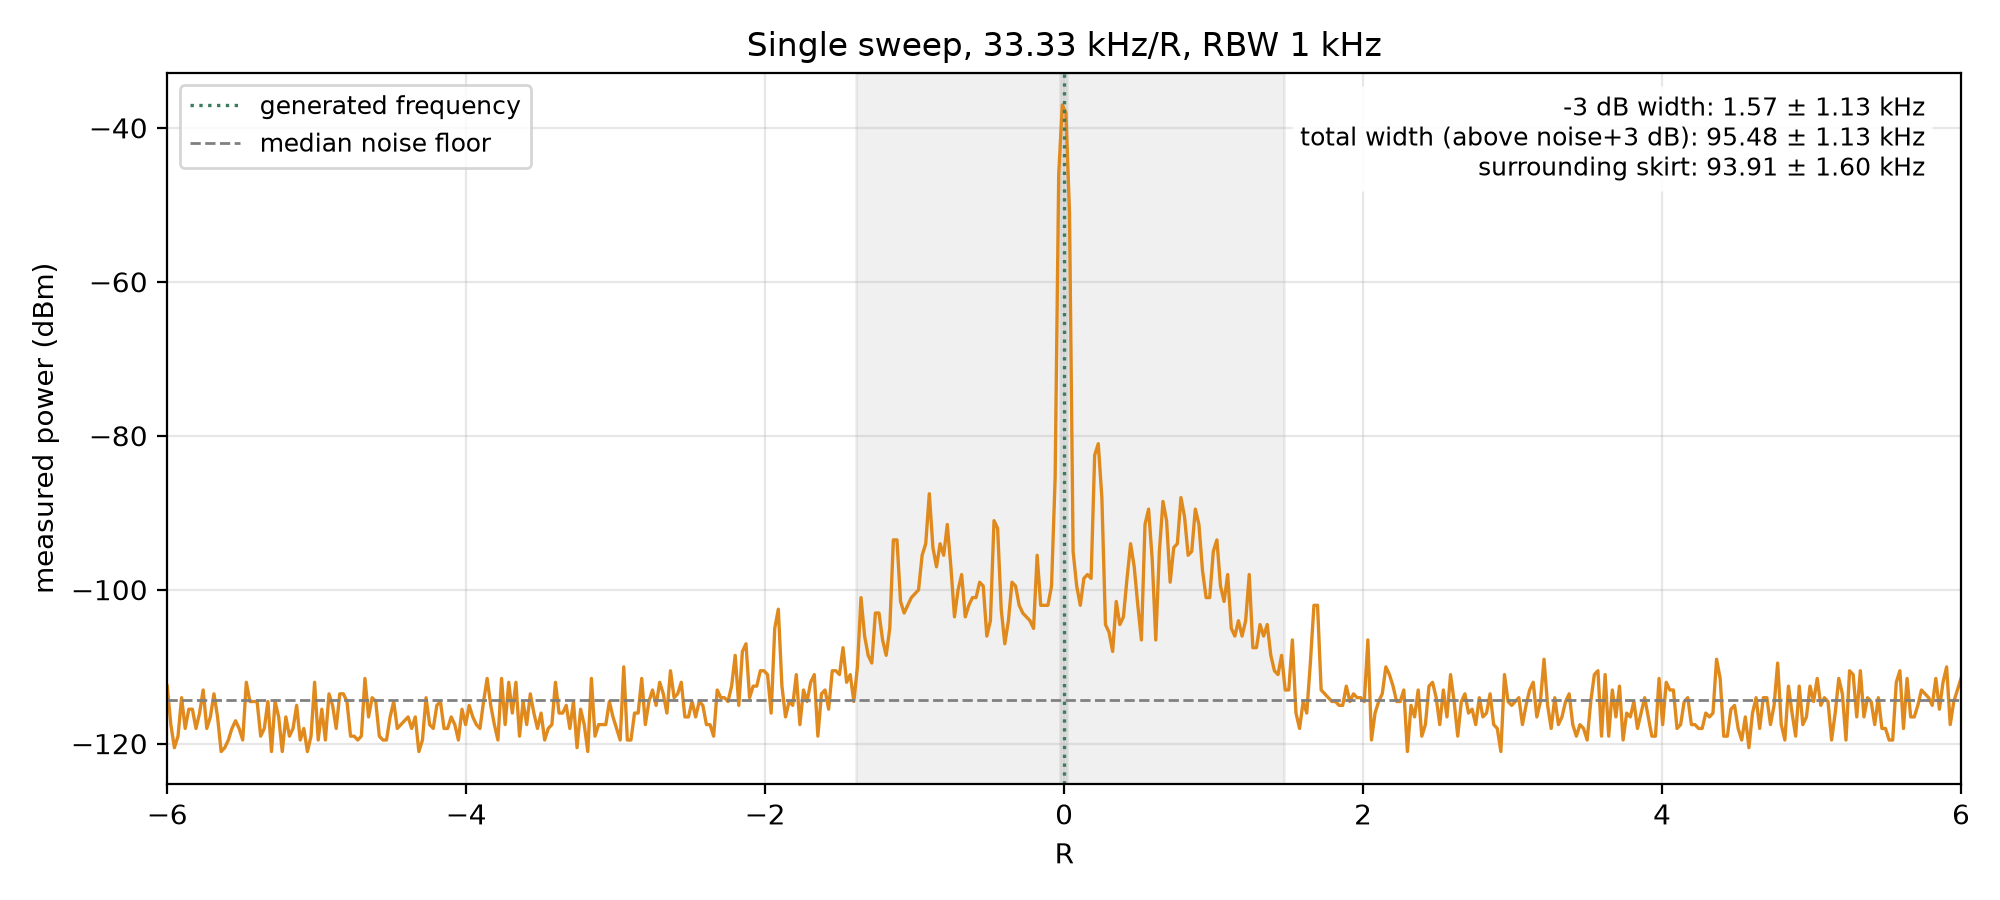

Values plotted in this chart, from the file beside it:
freq_hz, R, measured_dbm, measured_mw
212800000, -6, -112.5, 5.58316e-12
212800802, -5.976, -117.5, 1.76555e-12
212801603, -5.952, -120.5, 8.84871e-13
212802405, -5.928, -119, 1.24991e-12
212803206, -5.904, -114, 3.95257e-12
212804008, -5.88, -118, 1.57355e-12
212804810, -5.856, -115.5, 2.79821e-12
212805611, -5.832, -115.5, 2.79821e-12
212806413, -5.808, -118, 1.57355e-12
212807214, -5.784, -116, 2.49391e-12
212808016, -5.76, -113, 4.976e-12
212808818, -5.736, -118, 1.57355e-12
212809619, -5.711, -116.5, 2.2227e-12
212810421, -5.687, -113.5, 4.43486e-12
212811222, -5.663, -116.5, 2.2227e-12
212812024, -5.639, -121, 7.88642e-13
212812826, -5.615, -120.5, 8.84871e-13
212813627, -5.591, -119.5, 1.11399e-12
212814429, -5.567, -118, 1.57355e-12
212815230, -5.543, -117, 1.98098e-12
212816032, -5.519, -118, 1.57355e-12
212816834, -5.495, -119.5, 1.11399e-12
212817635, -5.471, -112, 6.26441e-12
212818437, -5.447, -114.5, 3.52274e-12
212819238, -5.423, -114.5, 3.52274e-12
212820040, -5.399, -114.5, 3.52274e-12
212820842, -5.375, -119, 1.24991e-12
212821643, -5.351, -118, 1.57355e-12
212822445, -5.327, -114.5, 3.52274e-12
212823246, -5.303, -121, 7.88642e-13
212824048, -5.279, -114.5, 3.52274e-12
212824850, -5.255, -116.5, 2.2227e-12
212825651, -5.231, -121, 7.88642e-13
212826453, -5.206, -116.5, 2.2227e-12
212827254, -5.182, -119, 1.24991e-12
212828056, -5.158, -118, 1.57355e-12
212828858, -5.134, -115, 3.13964e-12
212829659, -5.11, -119.5, 1.11399e-12
212830461, -5.086, -118, 1.57355e-12
212831262, -5.062, -121, 7.88642e-13
212832064, -5.038, -119, 1.24991e-12
212832866, -5.014, -112, 6.26441e-12
212833667, -4.99, -119.5, 1.11399e-12
212834469, -4.966, -115.5, 2.79821e-12
212835271, -4.942, -119.5, 1.11399e-12
212836072, -4.918, -113.5, 4.43486e-12
212836874, -4.894, -115, 3.13964e-12
212837675, -4.87, -118, 1.57355e-12
212838477, -4.846, -113.5, 4.43486e-12
212839279, -4.822, -113.5, 4.43486e-12
212840080, -4.798, -114.5, 3.52274e-12
212840882, -4.774, -119, 1.24991e-12
212841683, -4.75, -119, 1.24991e-12
212842485, -4.725, -119.5, 1.11399e-12
212843287, -4.701, -119, 1.24991e-12
212844088, -4.677, -111.5, 7.02878e-12
212844890, -4.653, -116.5, 2.2227e-12
212845691, -4.629, -114, 3.95257e-12
212846493, -4.605, -114.5, 3.52274e-12
212847295, -4.581, -119, 1.24991e-12
... 440 more rows
